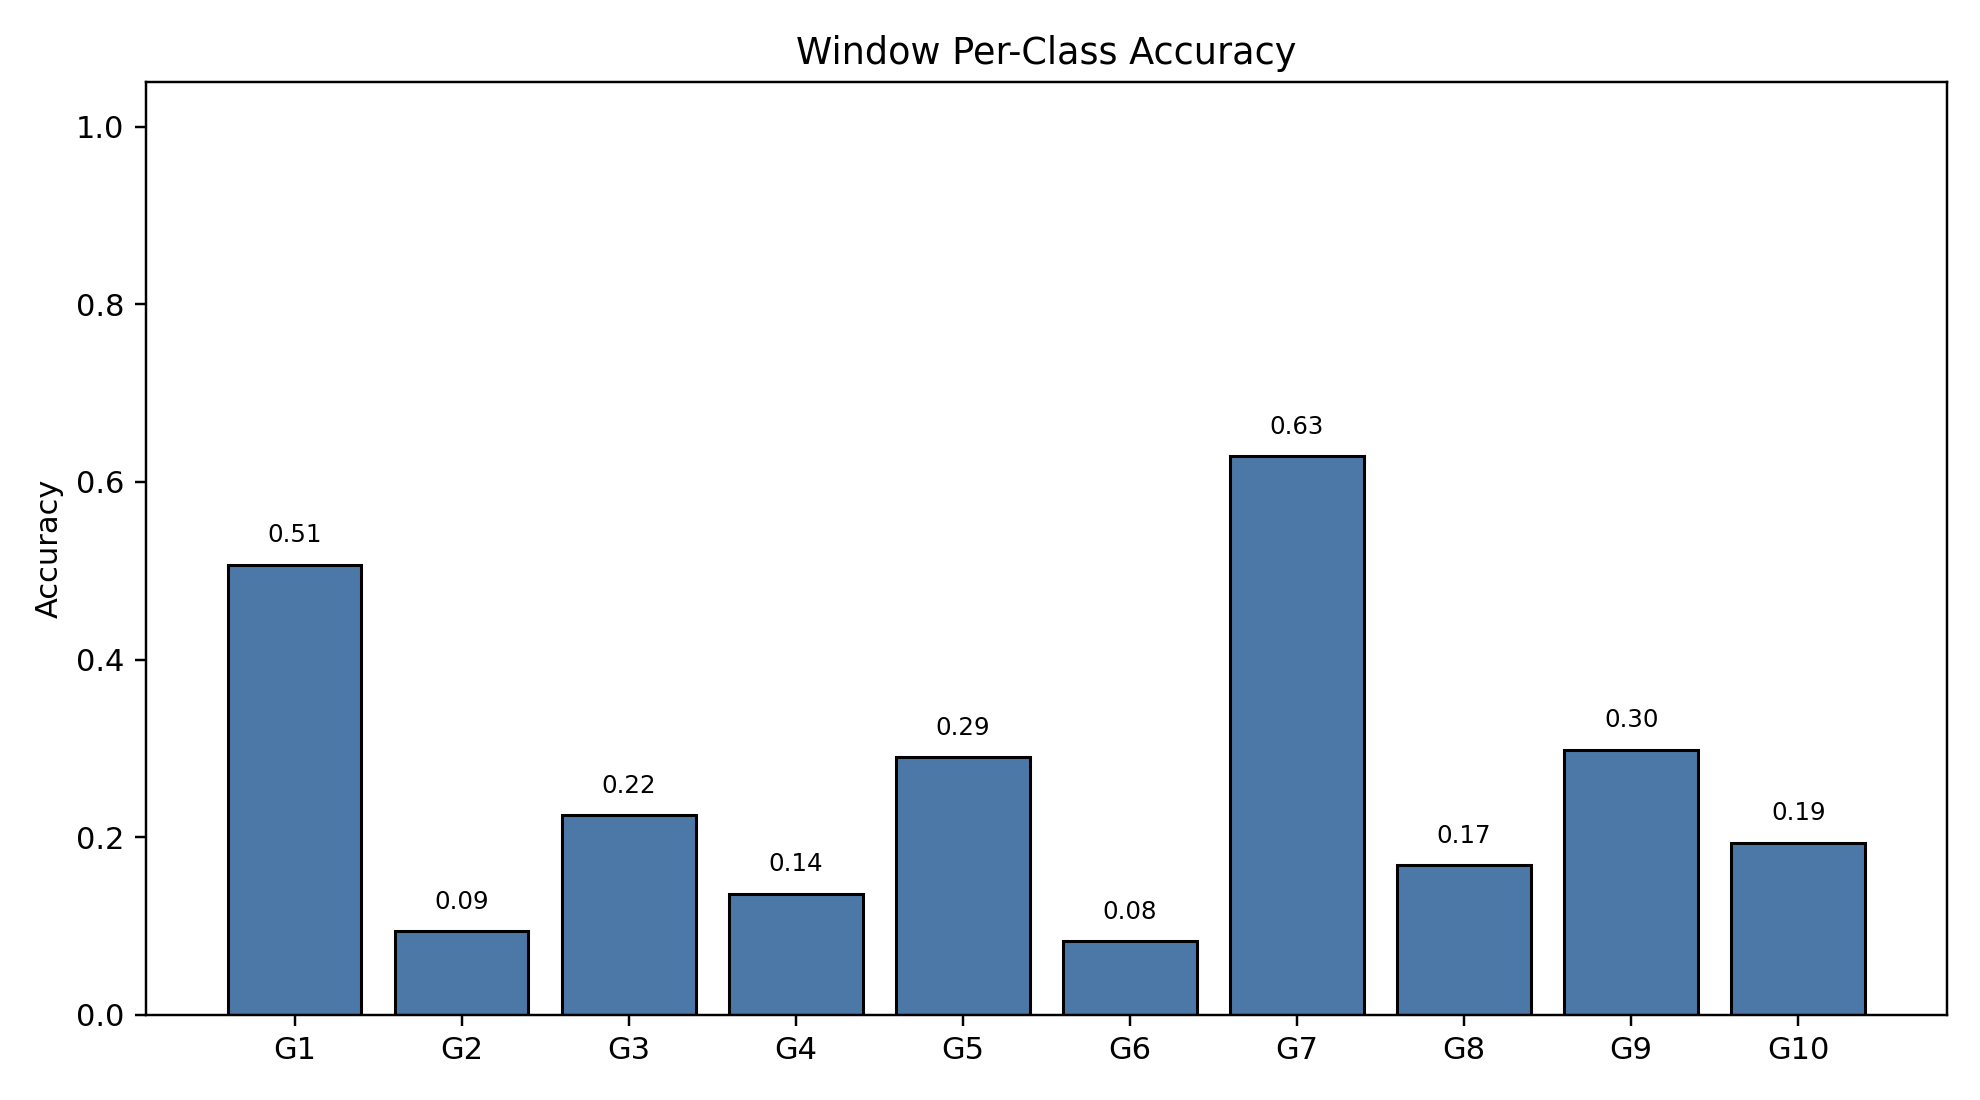

The data file committed next to this chart (first rows):
class_index, gesture_id, support, correct, accuracy
0, 1, 790, 400, 0.5063
1, 2, 693, 65, 0.0938
2, 3, 766, 172, 0.2245
3, 4, 743, 101, 0.1359
4, 5, 735, 213, 0.2898
5, 6, 763, 63, 0.08257
6, 7, 754, 474, 0.6286
7, 8, 707, 119, 0.1683
8, 9, 687, 205, 0.2984
9, 10, 683, 132, 0.1933
